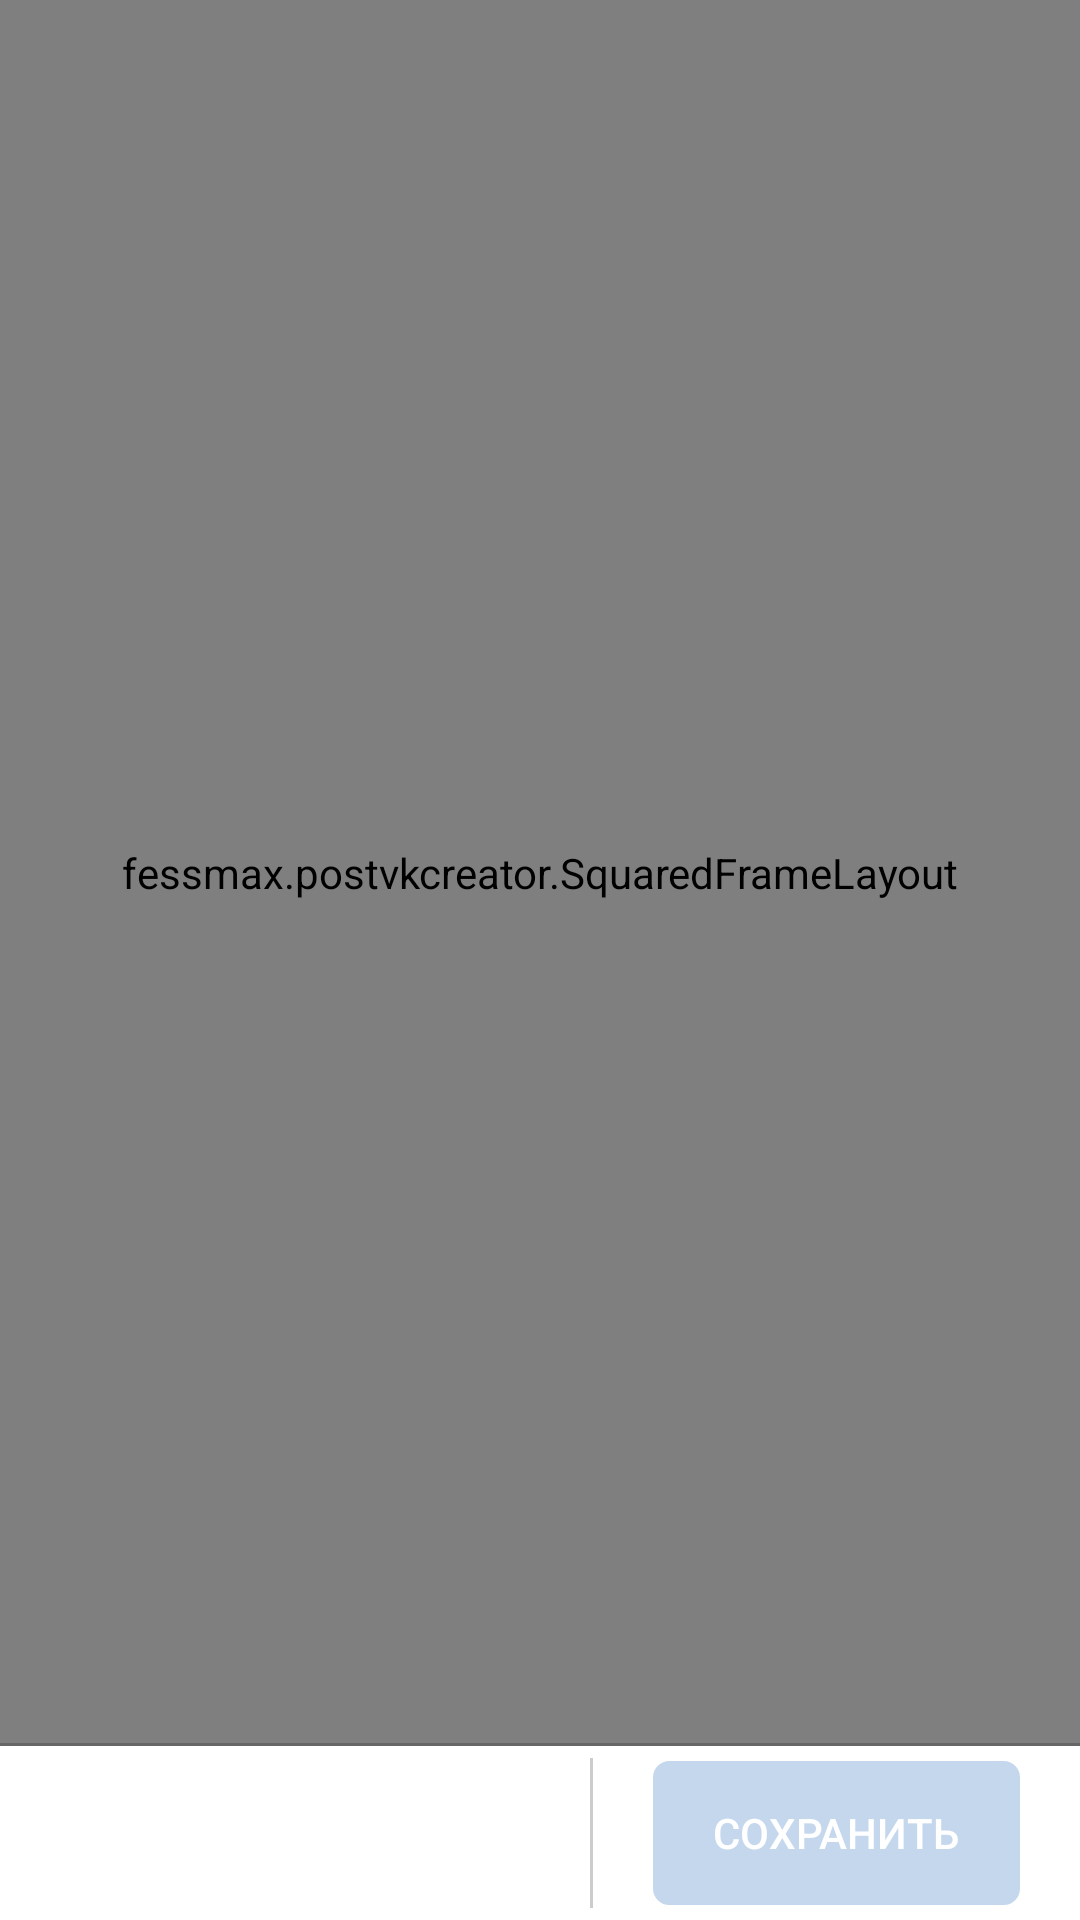

Reconstruct the res/layout file that produces this screen, plus the resources it refers to.
<!-- AndroidManifest.xml: application theme AppTheme -->
<!-- res/layout/activity_main.xml -->
<?xml version="1.0" encoding="utf-8"?>
<RelativeLayout xmlns:android="http://schemas.android.com/apk/res/android"
    xmlns:app="http://schemas.android.com/apk/res-auto"
    xmlns:tools="http://schemas.android.com/tools"
    android:layout_width="match_parent"
    android:layout_height="match_parent"
    android:background="@color/whiteText"
    tools:context=".MainActivity">

    <FrameLayout
        android:layout_width="match_parent"
        android:layout_height="match_parent"
        android:layout_above="@id/bottom_panel">

        <example.postvkcreator.SquaredFrameLayout
            android:id="@+id/main_layout"
            android:layout_width="match_parent"
            android:layout_height="match_parent"
            android:layout_gravity="center"
            android:background="@drawable/bg_gradient_white_big">

            <FrameLayout
                android:id="@+id/stickers_layout"
                android:layout_width="match_parent"
                android:layout_height="match_parent" />

            <example.postvkcreator.EditTextNoTouch
                android:id="@+id/edit_text"
                android:layout_width="wrap_content"
                android:layout_height="wrap_content"
                android:layout_gravity="center"
                android:background="@android:color/transparent"
                android:focusableInTouchMode="true"
                android:gravity="center"
                android:hint="@string/default_hint"
                android:maxLength="150"
                android:maxLines="5"
                android:inputType="textMultiLine|textNoSuggestions"
                android:textCursorDrawable="@drawable/edit_text_cursor_drawable" />


            <example.postvkcreator.TrashImageView
                android:id="@+id/trash"
                android:visibility="invisible"
                android:layout_width="wrap_content"
                android:layout_height="wrap_content"
                android:layout_gravity="bottom|center_horizontal"
                android:layout_margin="15dp"
                android:layout_marginBottom="25dp"
                android:src="@drawable/trash_icon" />

        </example.postvkcreator.SquaredFrameLayout>

    </FrameLayout>
    <View
        android:layout_width="match_parent"
        android:layout_height="1dp"
        android:background="@color/semi_alpha_bg"
        android:layout_above="@id/bottom_panel"
        />

    <RelativeLayout
        android:id="@+id/bottom_panel"
        android:layout_width="match_parent"
        android:layout_height="wrap_content"
        android:layout_alignParentBottom="true"
        android:background="@color/whiteText"
        android:orientation="horizontal">

        <android.support.v7.widget.RecyclerView
            android:id="@+id/backgrounds_rv"
            android:layout_width="match_parent"
            android:layout_height="wrap_content"
            android:layout_centerVertical="true"
            android:layout_toStartOf="@id/save_button"
            android:background="@color/whiteText"
            android:orientation="horizontal"
            android:scrollbars="none" />

        <View
            android:layout_width="1dp"
            android:layout_height="50dp"
            android:layout_centerVertical="true"
            android:layout_toStartOf="@id/save_button"
            android:background="@color/semi_alpha_bg" />

        <Button
            android:id="@+id/save_button"
            android:layout_width="wrap_content"
            android:layout_height="wrap_content"
            android:layout_alignParentEnd="true"
            android:layout_centerVertical="true"
            android:layout_marginBottom="5dp"
            android:layout_marginLeft="20dp"
            android:layout_marginRight="20dp"
            android:layout_marginTop="5dp"
            android:background="@drawable/button_save_drawable"
            android:enabled="false"
            android:paddingLeft="20dp"
            android:paddingRight="20dp"
            android:text="@string/button_save_text"
            android:textColor="@color/whiteText" />

    </RelativeLayout>

</RelativeLayout>
<!-- resources referenced by this layout -->
<resources>
  <color name="semi_alpha_bg">#33000000</color>
  <color name="whiteText">#FFFFFF</color>
  <!-- drawable edit_text_cursor_drawable (drawable) -->
  <?xml version="1.0" encoding="utf-8"?>
  <shape xmlns:android="http://schemas.android.com/apk/res/android"
      android:shape="rectangle" >
      <solid android:color="#ccffffff" />
      <size android:width="2dp" />
  </shape>
  <!-- drawable trash_icon (drawable) -->
  <?xml version="1.0" encoding="utf-8"?>
  <selector xmlns:android="http://schemas.android.com/apk/res/android">
      <item android:state_selected="false">
          <layer-list xmlns:android="http://schemas.android.com/apk/res/android">
              <item>
                  <shape android:shape="oval">
                      <stroke android:width="1dp" android:color="@color/colorPrimary" />
  
                      <solid android:color="@color/whiteText" />
                  </shape>
              </item>
              <item android:bottom="10dp" android:drawable="@drawable/ic_fab_trash" android:left="10dp" android:right="10dp" android:top="10dp" />
          </layer-list>
      </item>
      <item android:state_selected="true">
          <layer-list xmlns:android="http://schemas.android.com/apk/res/android">
              <item>
                  <shape android:shape="oval">
                      <stroke android:width="1dp" android:color="@color/colorPrimary" />
  
                      <solid android:color="@color/whiteText" />
                  </shape>
              </item>
              <item android:bottom="10dp" android:drawable="@drawable/ic_fab_trash_released" android:left="10dp" android:right="10dp" android:top="10dp" />
          </layer-list>
      </item>
  </selector>
  <!-- drawable white_round (drawable) -->
  <?xml version="1.0" encoding="utf-8"?>
  <shape xmlns:android="http://schemas.android.com/apk/res/android"
      android:shape="oval">
      <stroke
          android:width="1dp"
          android:color="@color/colorPrimary" />
  
      <solid android:color="@color/whiteText" />
  </shape>
  <string name="button_save_text">Сохранить</string>
  <string name="default_hint">Что у Вас нового?</string>
  <style name="AppTheme" parent="Theme.AppCompat.Light">
          
          <item name="colorPrimary">@color/colorPrimary</item>
          <item name="colorPrimaryDark">@color/colorPrimaryDark</item>
          <item name="colorAccent">@color/colorAccent</item>
      </style>
  <color name="save_button_normal">#ff538ccc</color>
  <color name="save_button_pressed">#1d3d62</color>
  <color name="save_button_disable">#c4d7ed</color>
  <color name="colorPrimary">#3F51B5</color>
  <color name="colorPrimaryDark">#303F9F</color>
  <color name="colorAccent">#FF4081</color>
</resources>
